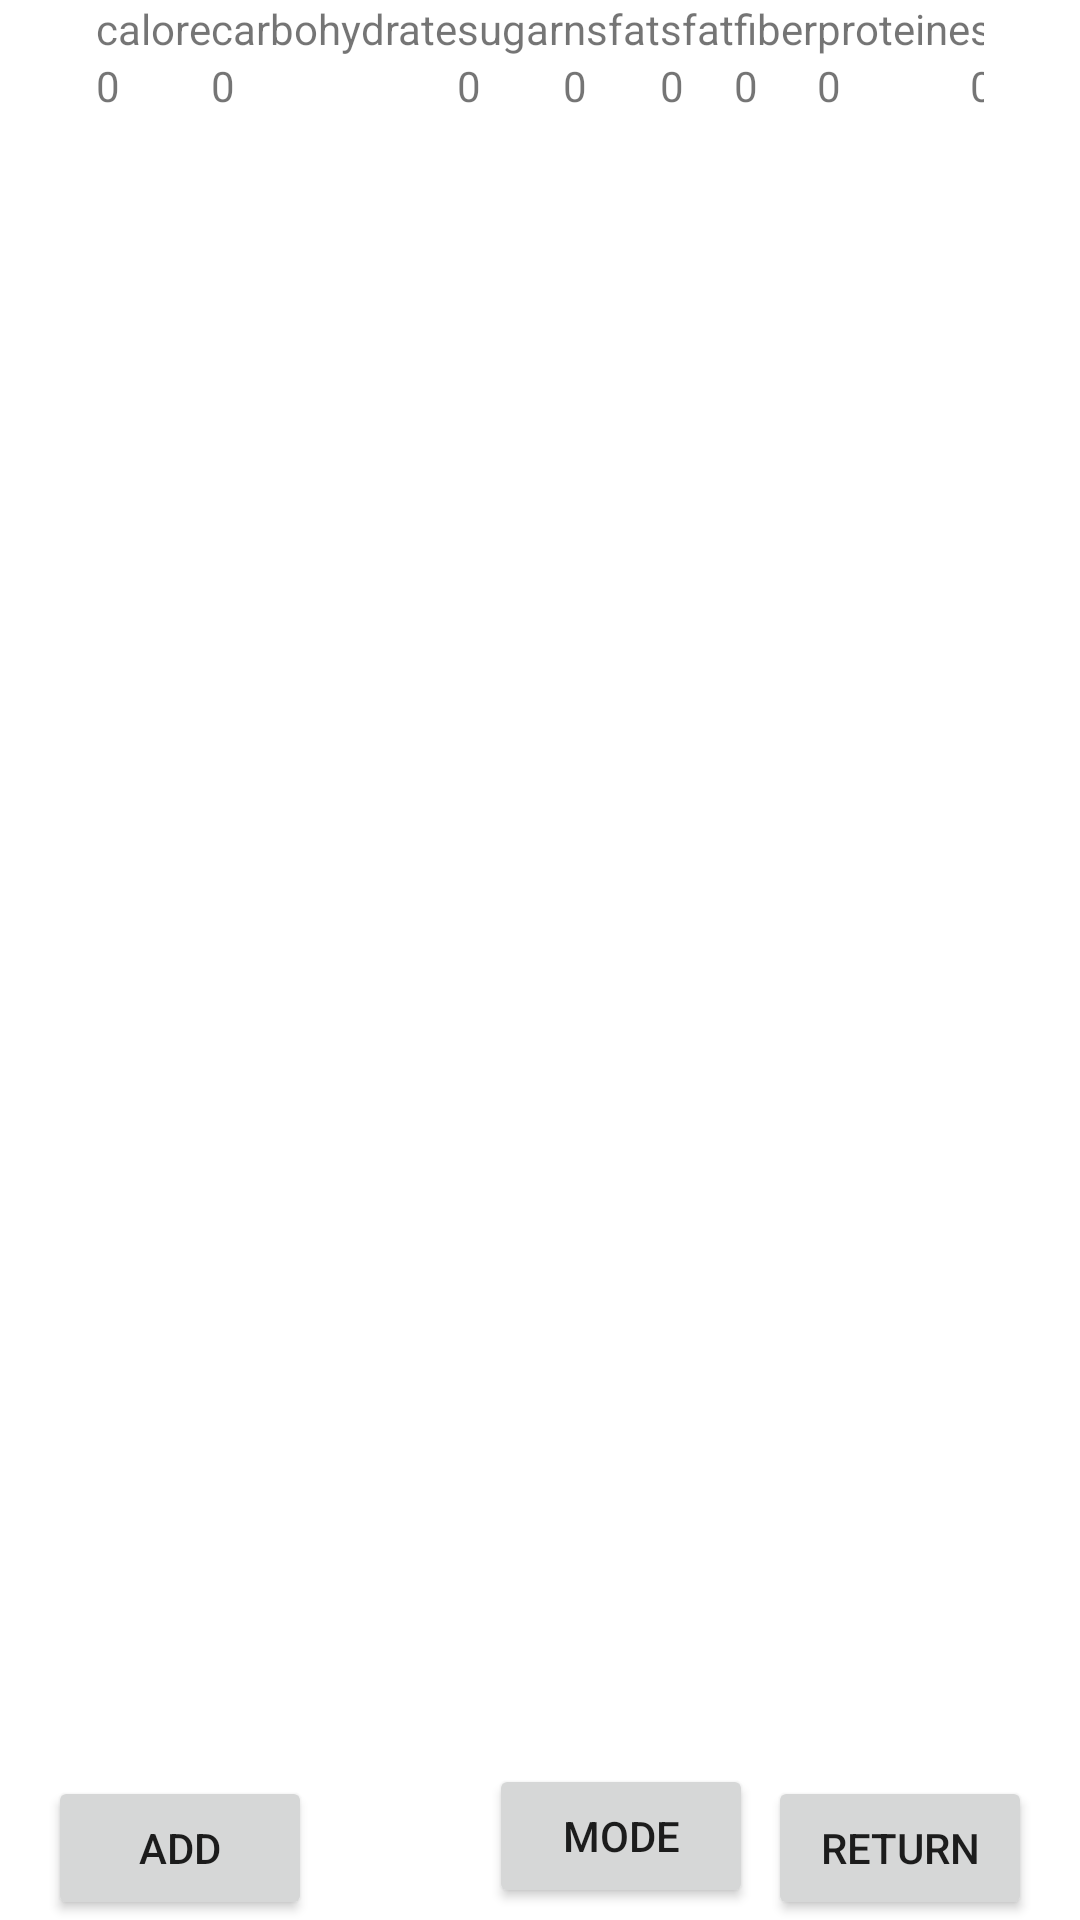

This screen was rendered from an Android layout file. Write that file and the resources it references.
<!-- AndroidManifest.xml: fallback theme Theme.MaterialComponents.DayNight.NoActionBar -->
<!-- res/layout/fragment_infoscene.xml -->
<?xml version="1.0" encoding="utf-8"?>
<FrameLayout
    xmlns:android="http://schemas.android.com/apk/res/android"
    xmlns:app="http://schemas.android.com/apk/res-auto"
    xmlns:tools="http://schemas.android.com/tools"
    android:id="@+id/fragment_infoscene"
    android:tag = "info_fragment"
    android:layout_width="match_parent"
    android:layout_height="match_parent"
    tools:context=".InfoScene">

    <androidx.constraintlayout.widget.ConstraintLayout
        android:layout_width="match_parent"
        android:layout_height="match_parent"
        tools:context=".InfoScene">

        <TableLayout
            android:layout_width="0dp"
            android:layout_height="0dp"
            android:layout_marginStart="32dp"
            android:layout_marginEnd="32dp"
            app:layout_constraintBottom_toTopOf="@+id/mealrecyclerview"
            app:layout_constraintEnd_toEndOf="parent"
            app:layout_constraintStart_toStartOf="parent"
            app:layout_constraintTop_toTopOf="parent">

            <TableRow>

                <TextView
                    android:id="@+id/tablerow_text_calore"
                    android:layout_width="wrap_content"
                    android:layout_height="wrap_content"
                    android:text="@string/tablerow_text_calore" />

                <TextView
                    android:id="@+id/tablerow_text_carbo"
                    android:layout_width="wrap_content"
                    android:layout_height="wrap_content"
                    android:text="@string/tablerow_text_carbo" />

                <TextView
                    android:id="@+id/tablerow_text_sugar"
                    android:layout_width="wrap_content"
                    android:layout_height="wrap_content"
                    android:text="@string/tablerow_text_sugar" />

                <TextView
                    android:id="@+id/tablerow_text_nsfat"
                    android:layout_width="wrap_content"
                    android:layout_height="wrap_content"
                    android:text="@string/tablerow_text_nsfat" />

                <TextView
                    android:id="@+id/tablerow_text_sfat"
                    android:layout_width="wrap_content"
                    android:layout_height="wrap_content"
                    android:text="@string/tablerow_text_sfat" />

                <TextView
                    android:id="@+id/tablerow_text_fiber"
                    android:layout_width="wrap_content"
                    android:layout_height="wrap_content"
                    android:text="@string/tablerow_text_fiber" />

                <TextView
                    android:id="@+id/tablerow_text_proteine"
                    android:layout_width="wrap_content"
                    android:layout_height="wrap_content"
                    android:text="@string/tablerow_text_proteine" />

                <TextView
                    android:id="@+id/tablerow_text_salt"
                    android:layout_width="wrap_content"
                    android:layout_height="wrap_content"
                    android:text="@string/tablerow_text_salt" />

            </TableRow>

            <TableRow>

                <TextView
                    android:id="@+id/tablerow_amount_calore"
                    android:layout_width="wrap_content"
                    android:layout_height="wrap_content"
                    android:text="@string/tablerow_amount_calore" />

                <TextView
                    android:id="@+id/tablerow_amount_carbo"
                    android:layout_width="wrap_content"
                    android:layout_height="wrap_content"
                    android:text="@string/tablerow_amount_carbo" />

                <TextView
                    android:id="@+id/tablerow_amount_sugar"
                    android:layout_width="wrap_content"
                    android:layout_height="wrap_content"
                    android:text="@string/tablerow_amount_sugar" />

                <TextView
                    android:id="@+id/tablerow_amount_nsfat"
                    android:layout_width="wrap_content"
                    android:layout_height="wrap_content"
                    android:text="@string/tablerow_amount_nsfat" />

                <TextView
                    android:id="@+id/tablerow_amount_sfat"
                    android:layout_width="wrap_content"
                    android:layout_height="wrap_content"
                    android:text="@string/tablerow_amount_sfat" />

                <TextView
                    android:id="@+id/tablerow_amount_fiber"
                    android:layout_width="wrap_content"
                    android:layout_height="wrap_content"
                    android:text="@string/tablerow_amount_fiber" />

                <TextView
                    android:id="@+id/tablerow_amount_proteine"
                    android:layout_width="wrap_content"
                    android:layout_height="wrap_content"
                    android:text="@string/tablerow_amount_proteine" />

                <TextView
                    android:id="@+id/tablerow_amount_salt"
                    android:layout_width="wrap_content"
                    android:layout_height="wrap_content"
                    android:text="@string/tablerow_amount_salt" />
            </TableRow>
        </TableLayout>
        <androidx.recyclerview.widget.RecyclerView
            android:id="@+id/mealrecyclerview"
            android:layout_width="0dp"
            android:layout_height="0dp"

            android:layout_marginTop="100dp"
            android:layout_marginBottom="24dp"
            app:layout_constraintBottom_toTopOf="@+id/info_add_button"
            app:layout_constraintEnd_toEndOf="parent"
            app:layout_constraintStart_toStartOf="parent"
            app:layout_constraintTop_toTopOf="parent"
            tools:listitem="@layout/recyclerview_item" />

        <Button
            android:id="@+id/info_mode_button"
            android:layout_width="wrap_content"
            android:layout_height="wrap_content"
            android:layout_marginStart="163dp"
            android:layout_marginEnd="32dp"
            android:layout_marginBottom="4dp"
            android:text="mode"
            app:layout_constraintBottom_toBottomOf="parent"
            app:layout_constraintEnd_toEndOf="parent"
            app:layout_constraintHorizontal_bias="0.0"
            app:layout_constraintStart_toStartOf="parent" />

        <Button
            android:id="@+id/info_return_button"
            android:layout_width="wrap_content"
            android:layout_height="wrap_content"
            android:layout_marginEnd="16dp"
            android:text="@string/info_return"
            android:visibility="visible"
            app:layout_constraintBottom_toBottomOf="parent"
            app:layout_constraintEnd_toEndOf="parent" />

        <Button
            android:id="@+id/info_add_button"
            android:layout_width="wrap_content"
            android:layout_height="wrap_content"

            android:layout_marginStart="16dp"
            android:text="@string/info_adding"
            android:visibility="visible"
            app:layout_constraintBottom_toBottomOf="parent"
            app:layout_constraintStart_toStartOf="parent"
            app:layout_constraintTop_toBottomOf="@+id/mealrecyclerview"
            app:layout_constraintVertical_bias="0.948" />


    </androidx.constraintlayout.widget.ConstraintLayout>
</FrameLayout>
<!-- res/layout/recyclerview_item.xml (included above) -->
<?xml version="1.0" encoding="utf-8"?>
<androidx.constraintlayout.widget.ConstraintLayout
    xmlns:android="http://schemas.android.com/apk/res/android"
    xmlns:app="http://schemas.android.com/apk/res-auto"
    xmlns:tools="http://schemas.android.com/tools"
    android:layout_width="match_parent"
    android:layout_height="match_parent"
    android:orientation="vertical">

    <TableLayout
        android:id="@+id/recycler_view_tablelayout"
        android:layout_width="0dp"
        android:layout_height="0dp"
        android:layout_marginBottom="400dp"
        app:layout_constraintBottom_toBottomOf="parent"
        app:layout_constraintEnd_toEndOf="parent"
        app:layout_constraintStart_toStartOf="parent"
        app:layout_constraintTop_toTopOf="parent">

        <TableRow
            android:layout_width="match_parent"
            android:layout_height="wrap_content">

            <CheckBox
                android:id="@+id/add_meal_item_checkbox"
                />

            <TextView
                android:id="@+id/recycler_view_textView"
                android:background="@android:color/holo_orange_light" />

            <TextView
                android:id="@+id/add_food_information_calore"

                android:background="@android:color/holo_blue_light" />

            <TextView
                android:id="@+id/add_food_information_carbo"

                android:background="@android:color/holo_blue_light" />

            <TextView
                android:id="@+id/add_food_information_sugar"

                android:background="@android:color/holo_blue_light" />

            <TextView
                android:id="@+id/add_food_information_nsfat"

                android:background="@android:color/holo_blue_light" />

            <TextView
                android:id="@+id/add_food_information_sfat"

                android:background="@android:color/holo_blue_light" />

            <TextView
                android:id="@+id/add_food_information_fiber"

                android:background="@android:color/holo_blue_light" />

            <TextView
                android:id="@+id/add_food_information_proteine"

                android:background="@android:color/holo_blue_light" />

            <TextView
                android:id="@+id/add_food_information_salt"

                android:background="@android:color/holo_blue_light" />

        </TableRow>

    </TableLayout>

</androidx.constraintlayout.widget.ConstraintLayout>
<!-- resources referenced by this layout -->
<resources>
  <string name="info_adding">Add </string>
  <string name="info_return">return</string>
  <string name="tablerow_amount_calore">0</string>
  <string name="tablerow_amount_carbo">0</string>
  <string name="tablerow_amount_fiber">0</string>
  <string name="tablerow_amount_nsfat">0</string>
  <string name="tablerow_amount_proteine">0</string>
  <string name="tablerow_amount_salt">0</string>
  <string name="tablerow_amount_sfat">0</string>
  <string name="tablerow_amount_sugar">0</string>
  <string name="tablerow_text_calore">calore</string>
  <string name="tablerow_text_carbo">carbohydrate</string>
  <string name="tablerow_text_fiber">fiber</string>
  <string name="tablerow_text_nsfat">nsfat</string>
  <string name="tablerow_text_proteine">proteine</string>
  <string name="tablerow_text_salt">salt</string>
  <string name="tablerow_text_sfat">sfat</string>
  <string name="tablerow_text_sugar">sugar</string>
</resources>
